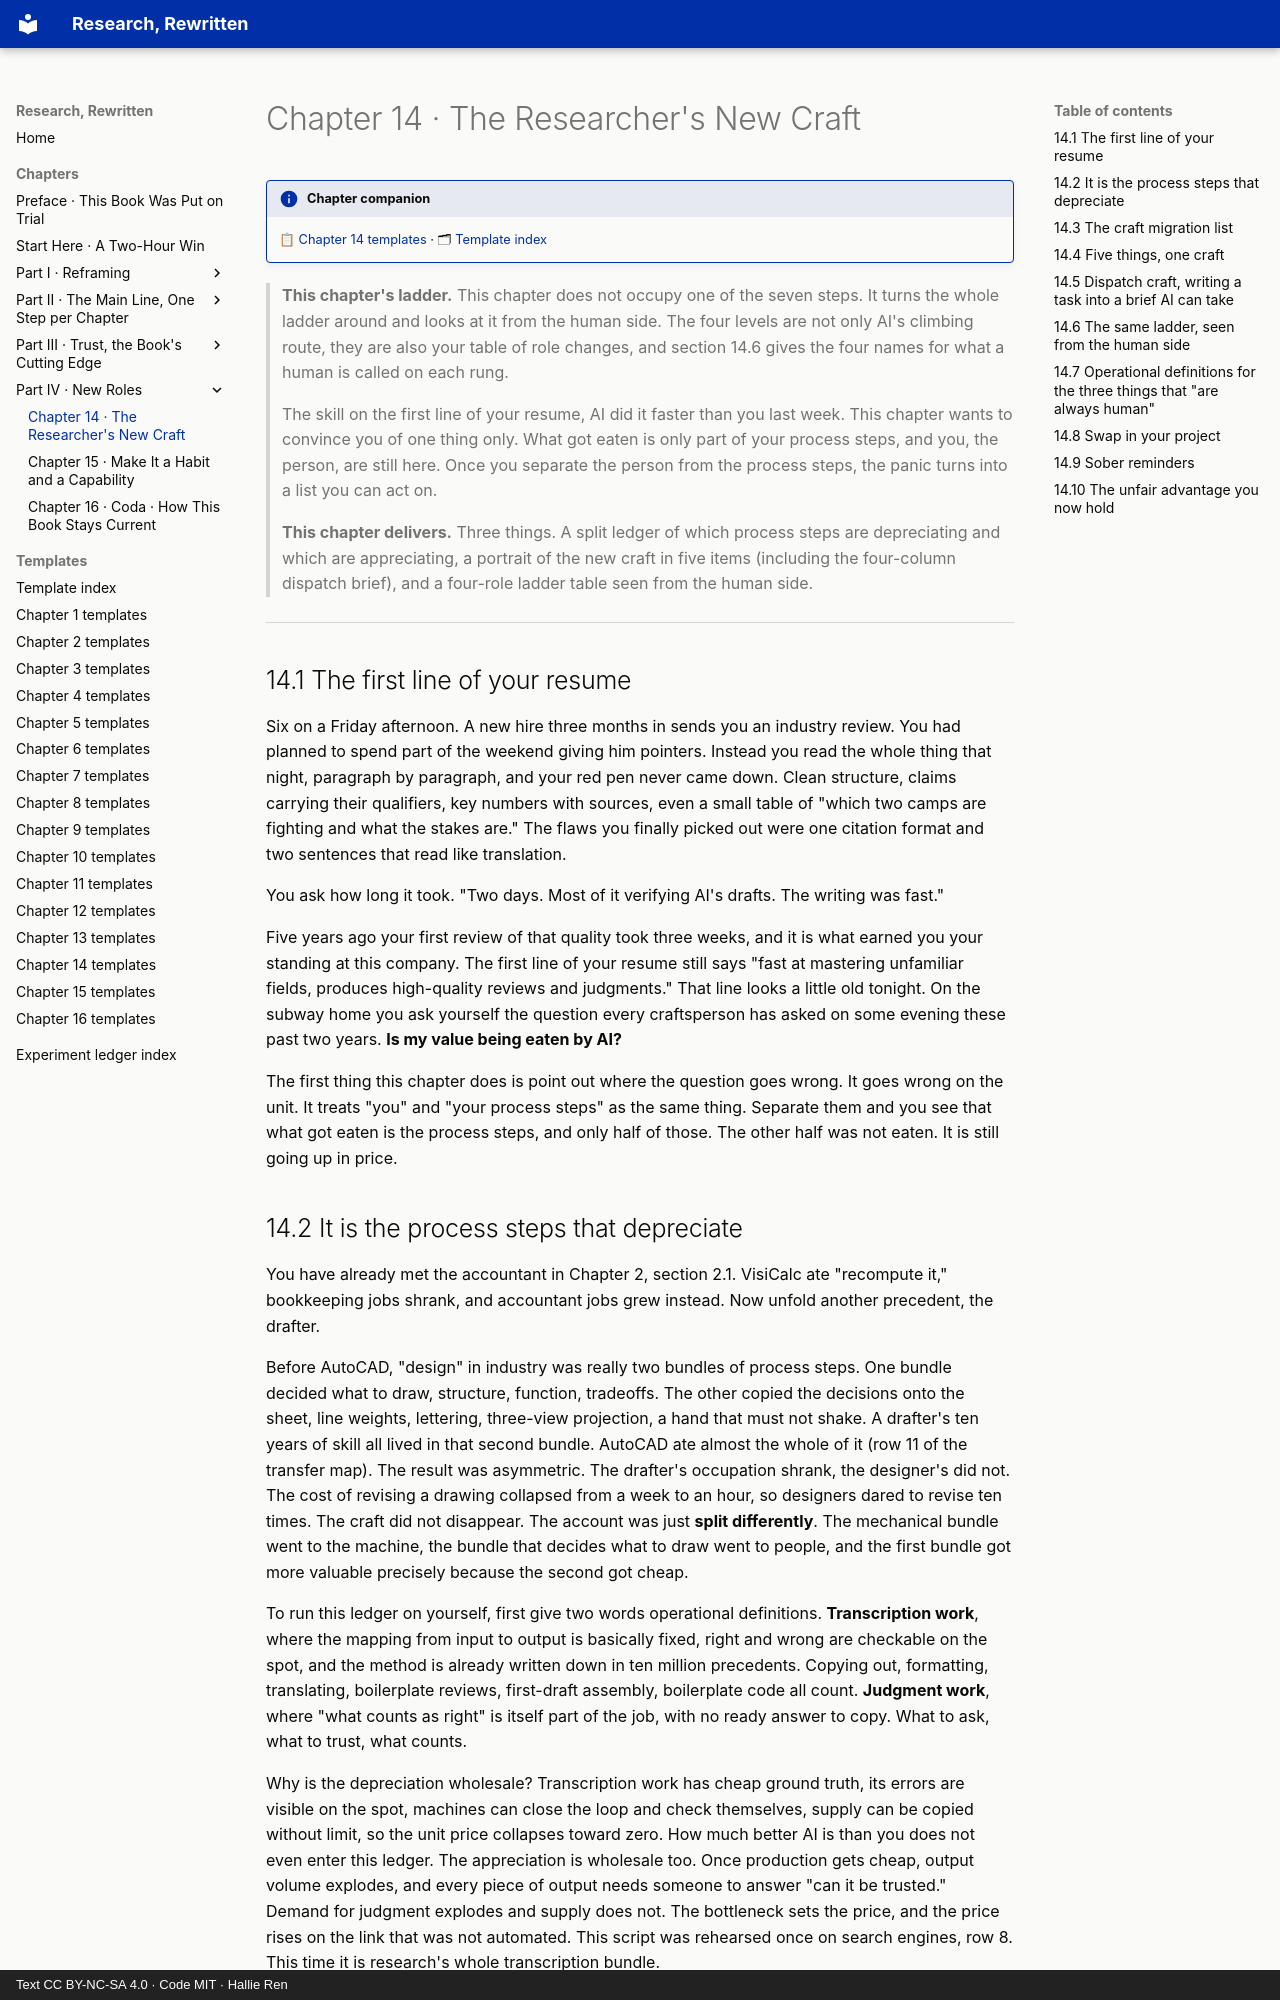

repository: hallieren/research-rewritten · page: chapters/ch14/index.html · generator: mkdocs · copyright: Text CC BY-NC-SA 4.0 · Code MIT · Hallie Ren

# Chapter 14 · The Researcher's New Craft

!!! info "Chapter companion"
    📋 [Chapter 14 templates](../appendices/ch14-templates.md) · 🗂 [Template index](../appendices/template-index.md)

> **This chapter's ladder.** This chapter does not occupy one of the seven steps. It turns the whole ladder around and looks at it from the human side. The four levels are not only AI's climbing route, they are also your table of role changes, and section 14.6 gives the four names for what a human is called on each rung.
>
> The skill on the first line of your resume, AI did it faster than you last week. This chapter wants to convince you of one thing only. What got eaten is only part of your process steps, and you, the person, are still here. Once you separate the person from the process steps, the panic turns into a list you can act on.
>
> **This chapter delivers.** Three things. A split ledger of which process steps are depreciating and which are appreciating, a portrait of the new craft in five items (including the four-column dispatch brief), and a four-role ladder table seen from the human side.

---

## 14.1 The first line of your resume

Six on a Friday afternoon. A new hire three months in sends you an industry review. You had planned to spend part of the weekend giving him pointers. Instead you read the whole thing that night, paragraph by paragraph, and your red pen never came down. Clean structure, claims carrying their qualifiers, key numbers with sources, even a small table of "which two camps are fighting and what the stakes are." The flaws you finally picked out were one citation format and two sentences that read like translation.

You ask how long it took. "Two days. Most of it verifying AI's drafts. The writing was fast."

Five years ago your first review of that quality took three weeks, and it is what earned you your standing at this company. The first line of your resume still says "fast at mastering unfamiliar fields, produces high-quality reviews and judgments." That line looks a little old tonight. On the subway home you ask yourself the question every craftsperson has asked on some evening these past two years. **Is my value being eaten by AI?**

The first thing this chapter does is point out where the question goes wrong. It goes wrong on the unit. It treats "you" and "your process steps" as the same thing. Separate them and you see that what got eaten is the process steps, and only half of those. The other half was not eaten. It is still going up in price.

## 14.2 It is the process steps that depreciate

You have already met the accountant in Chapter 2, section 2.1. VisiCalc ate "recompute it," bookkeeping jobs shrank, and accountant jobs grew instead. Now unfold another precedent, the drafter.

Before AutoCAD, "design" in industry was really two bundles of process steps. One bundle decided what to draw, structure, function, tradeoffs. The other copied the decisions onto the sheet, line weights, lettering, three-view projection, a hand that must not shake. A drafter's ten years of skill all lived in that second bundle. AutoCAD ate almost the whole of it (row 11 of the transfer map). The result was asymmetric. The drafter's occupation shrank, the designer's did not. The cost of revising a drawing collapsed from a week to an hour, so designers dared to revise ten times. The craft did not disappear. The account was just **split differently**. The mechanical bundle went to the machine, the bundle that decides what to draw went to people, and the first bundle got more valuable precisely because the second got cheap.

To run this ledger on yourself, first give two words operational definitions. **Transcription work**, where the mapping from input to output is basically fixed, right and wrong are checkable on the spot, and the method is already written down in ten million precedents. Copying out, formatting, translating, boilerplate reviews, first-draft assembly, boilerplate code all count. **Judgment work**, where "what counts as right" is itself part of the job, with no ready answer to copy. What to ask, what to trust, what counts.

Why is the depreciation wholesale? Transcription work has cheap ground truth, its errors are visible on the spot, machines can close the loop and check themselves, supply can be copied without limit, so the unit price collapses toward zero. How much better AI is than you does not even enter this ledger. The appreciation is wholesale too. Once production gets cheap, output volume explodes, and every piece of output needs someone to answer "can it be trusted." Demand for judgment explodes and supply does not. The bottleneck sets the price, and the price rises on the link that was not automated. This script was rehearsed once on search engines, row 8. This time it is research's whole transcription bundle.

So that midnight question should be rewritten as **what fraction of my time goes into process steps that are depreciating**. The next section is that table.
